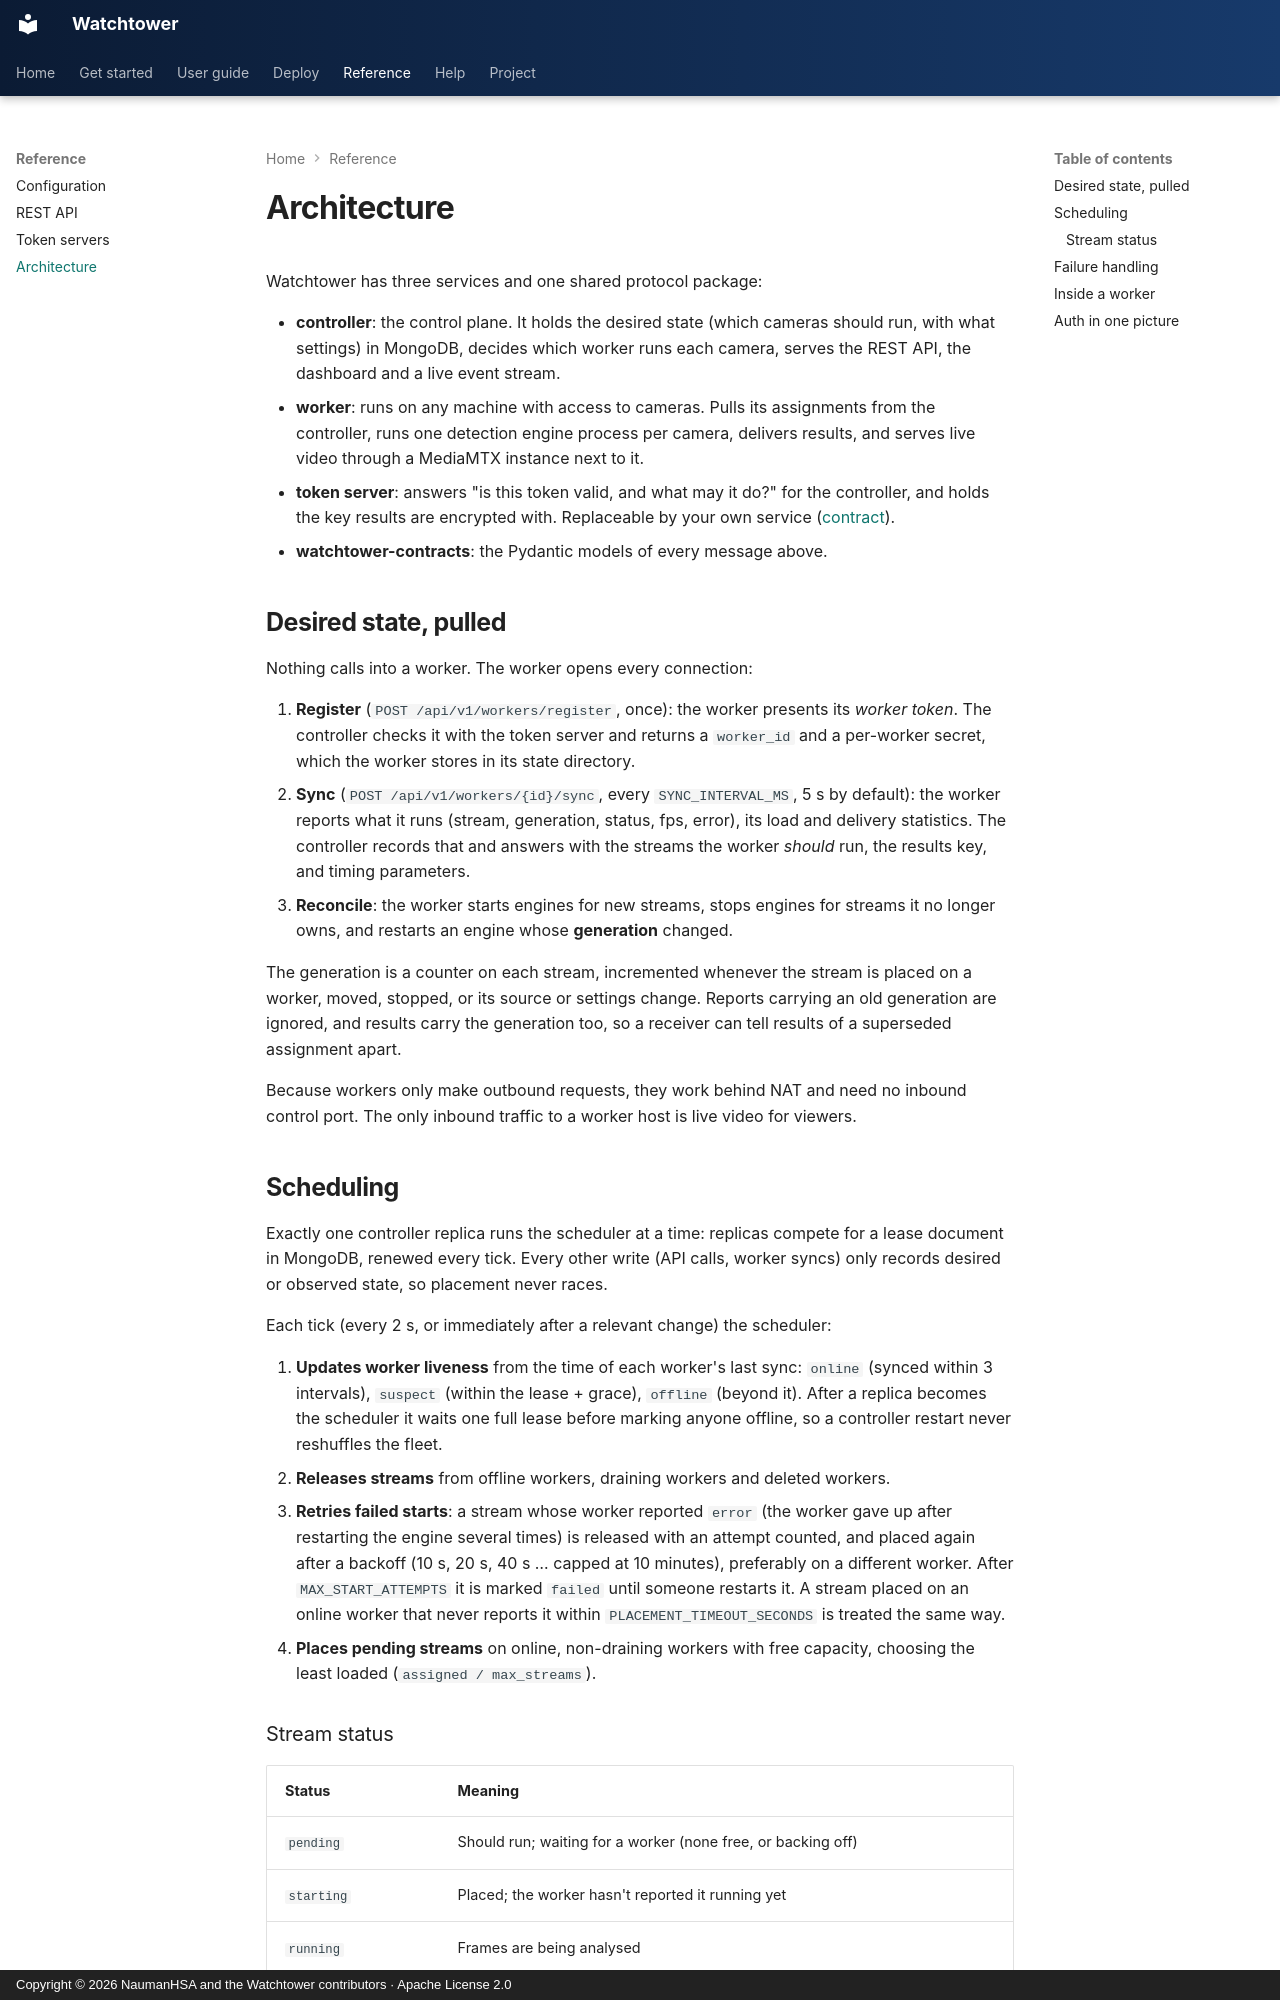

repository: NaumanHSA/watchtower · page: architecture/index.html · generator: mkdocs · copyright: Copyright © 2026 NaumanHSA and the Watchtower contributors · Apache License 2.0

# Architecture

Watchtower has three services and one shared protocol package:

- **controller**: the control plane. It holds the desired state (which cameras should
  run, with what settings) in MongoDB, decides which worker runs each camera, serves
  the REST API, the dashboard and a live event stream.
- **worker**: runs on any machine with access to cameras. Pulls its assignments from
  the controller, runs one detection engine process per camera, delivers results, and
  serves live video through a MediaMTX instance next to it.
- **token server**: answers "is this token valid, and what may it do?" for the
  controller, and holds the key results are encrypted with. Replaceable by your own
  service ([contract](token-server.md)).
- **watchtower-contracts**: the Pydantic models of every message above.

## Desired state, pulled

Nothing calls into a worker. The worker opens every connection:

1. **Register** (`POST /api/v1/workers/register`, once): the worker presents its
   *worker token*. The controller checks it with the token server and returns a
   `worker_id` and a per-worker secret, which the worker stores in its state directory.
2. **Sync** (`POST /api/v1/workers/{id}/sync`, every `SYNC_INTERVAL_MS`, 5 s by
   default): the worker reports what it runs (stream, generation, status, fps, error),
   its load and delivery statistics. The controller records that and answers with the
   streams the worker *should* run, the results key, and timing parameters.
3. **Reconcile**: the worker starts engines for new streams, stops engines for streams
   it no longer owns, and restarts an engine whose **generation** changed.

The generation is a counter on each stream, incremented whenever the stream is placed
on a worker, moved, stopped, or its source or settings change. Reports carrying an old
generation are ignored, and results carry the generation too, so a receiver can tell
results of a superseded assignment apart.

Because workers only make outbound requests, they work behind NAT and need no inbound
control port. The only inbound traffic to a worker host is live video for viewers.

## Scheduling

Exactly one controller replica runs the scheduler at a time: replicas compete for a
lease document in MongoDB, renewed every tick. Every other write (API calls, worker
syncs) only records desired or observed state, so placement never races.

Each tick (every 2 s, or immediately after a relevant change) the scheduler:

1. **Updates worker liveness** from the time of each worker's last sync:
   `online` (synced within 3 intervals), `suspect` (within the lease + grace),
   `offline` (beyond it). After a replica becomes the scheduler it waits one full lease
   before marking anyone offline, so a controller restart never reshuffles the fleet.
2. **Releases streams** from offline workers, draining workers and deleted workers.
3. **Retries failed starts**: a stream whose worker reported `error` (the worker gave
   up after restarting the engine several times) is released with an attempt counted,
   and placed again after a backoff (10 s, 20 s, 40 s … capped at 10 minutes),
   preferably on a different worker. After `MAX_START_ATTEMPTS` it is marked `failed`
   until someone restarts it. A stream placed on an online worker that never reports it
   within `PLACEMENT_TIMEOUT_SECONDS` is treated the same way.
4. **Places pending streams** on online, non-draining workers with free capacity,
   choosing the least loaded (`assigned / max_streams`).
